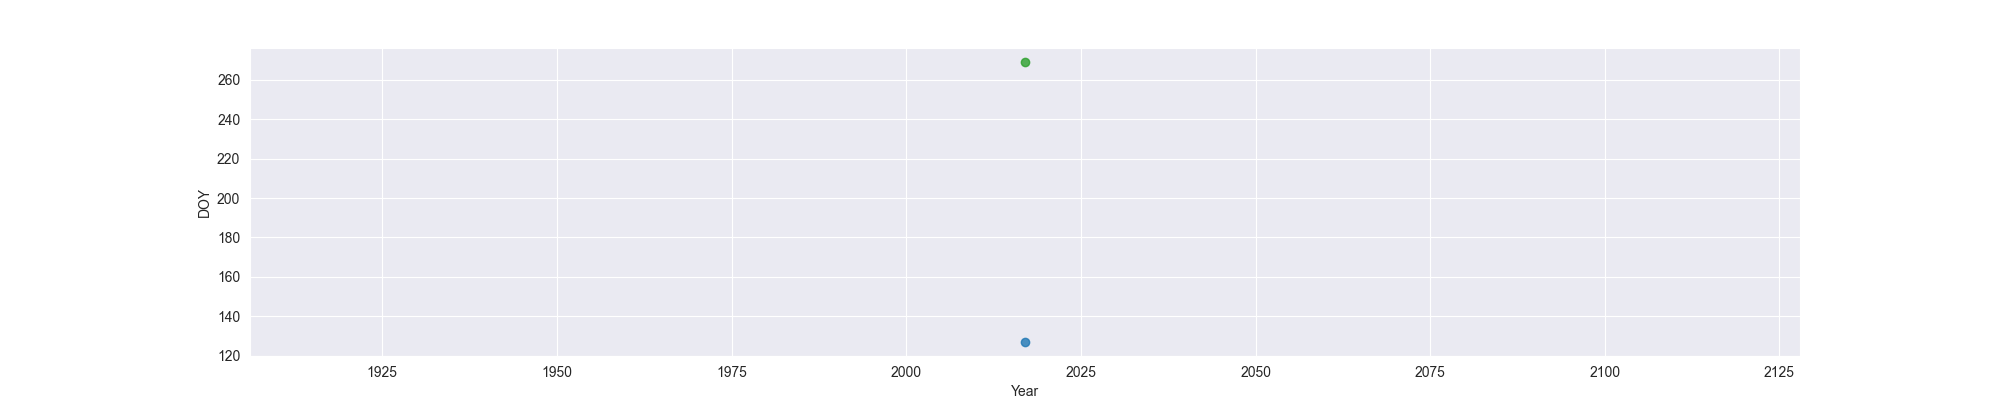

Data behind this chart, as committed beside it:
Year, MO, OW, FO
2017, 127, , 269
